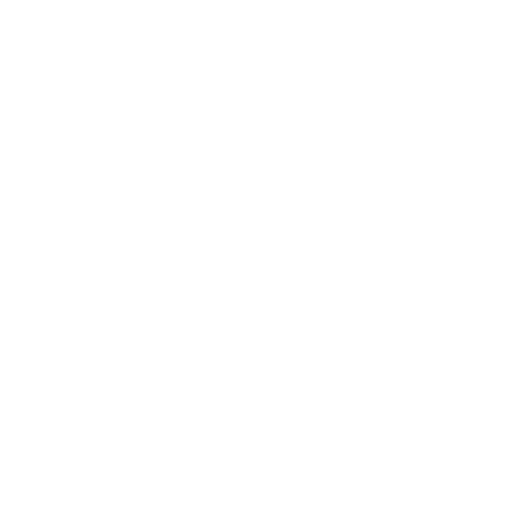
t = 0.00 s
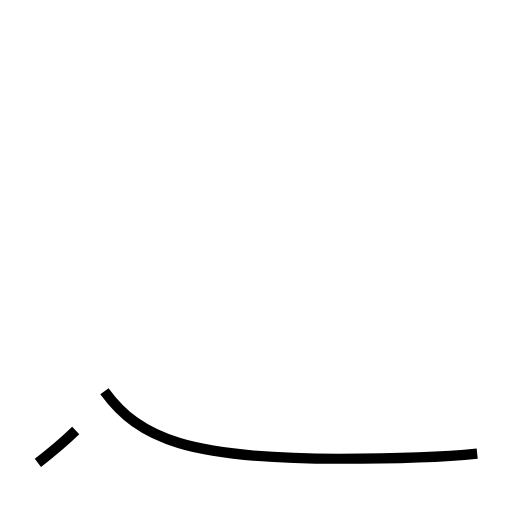
t = 1.30 s
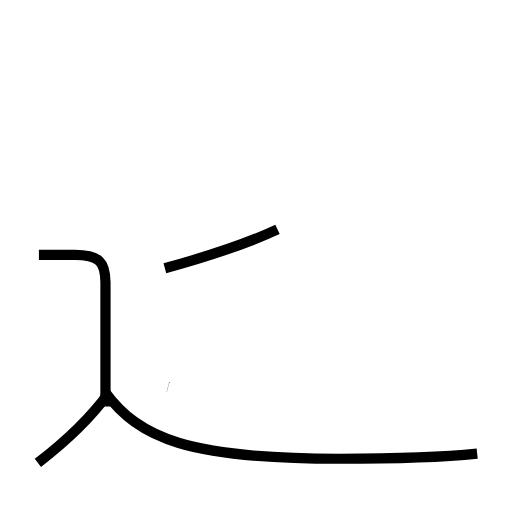
t = 2.40 s
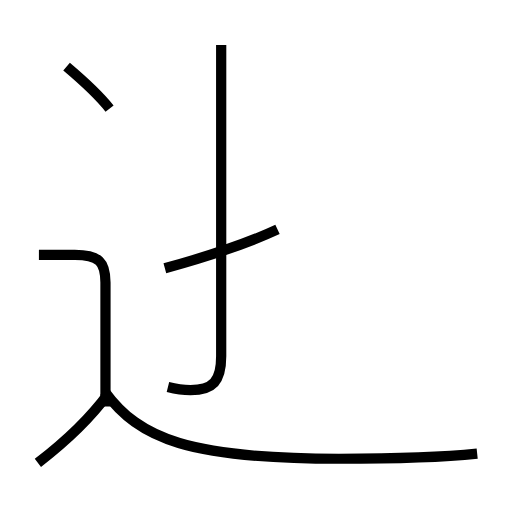
t = 3.71 s
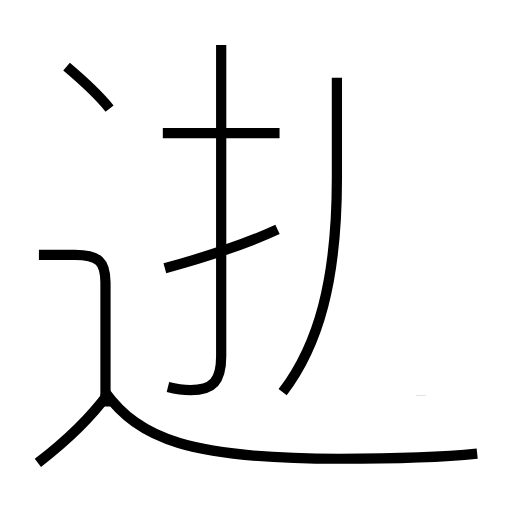
t = 5.01 s
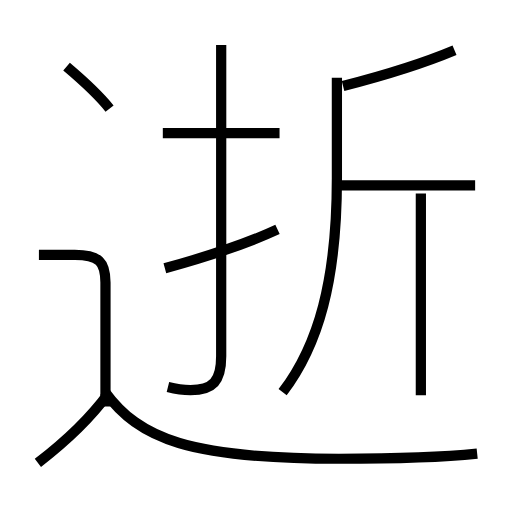
t = 6.34 s

The animated SVG that drew these frames (rendered in a browser with its animation timeline set to each time). Animation: 11 SMIL elements (animate=11); one cycle of 6.34 s.

<?xml version='1.0' encoding='utf-8'?>
<svg viewBox="0.0 -6.0 50.0 50.0" version="1.1" xmlns="http://www.w3.org/2000/svg"><rect x="-1000" y="-1000" width="2000" height="2000" stroke="white" fill="white" /><g style="fill:none;stroke:#000000;stroke-width:1"><path d="M 46.6 0.3 C 42.8 0.7 38.5 0.8 33.1 0.8 C 18.6 0.8 13.6 -1.1 10.2 -5.8 " transform="translate(0.0 38.0)" stroke-dasharray="38.30496859330726" stroke-dashoffset="38.30496859330726"><animate attributeName="stroke-dashoffset" from="38.30496859330726" to="0" dur="1.1491490577992176s" begin="0s; anim_end.end" fill="freeze" id="anim0" /></path><path d="M 3.7 1.2 C 6.3 -0.8 8.7 -3.0 10.6 -5.6 " transform="translate(0.0 38.0)" stroke-dasharray="9.720601297659972" stroke-dashoffset="9.720601297659972"><animate attributeName="stroke-dashoffset" from="9.720601297659972" to="0" dur="0.29161803892979915s" begin="anim0.end" fill="freeze" id="anim1" /></path><path d="M 10.3 -4.3 L 10.3 -16.4 C 10.3 -18.4 9.7 -19.1 7.3 -19.1 L 3.8 -19.1 " transform="translate(0.0 38.0)" stroke-dasharray="20.375854468755833" stroke-dashoffset="20.375854468755833"><animate attributeName="stroke-dashoffset" from="20.375854468755833" to="0" dur="0.6112756340626749s" begin="anim1.end" fill="freeze" id="anim2" /></path><path d="M 16.1 -17.8 C 20.1 -18.9 24.1 -20.2 27.1 -21.6 " transform="translate(0.0 38.0)" stroke-dasharray="11.650410803064952" stroke-dashoffset="11.650410803064952"><animate attributeName="stroke-dashoffset" from="11.650410803064952" to="0" dur="0.34951232409194855s" begin="anim2.end" fill="freeze" id="anim3" /></path><path d="M 16.4 -6.2 C 17.2 -6.0 17.9 -5.9 18.6 -5.9 C 20.8 -5.9 21.6 -6.8 21.6 -9.2 L 21.6 -39.6 " transform="translate(0.0 38.0)" stroke-dasharray="37.83939357478006" stroke-dashoffset="37.83939357478006"><animate attributeName="stroke-dashoffset" from="37.83939357478006" to="0" dur="1.135181807243402s" begin="anim3.end" fill="freeze" id="anim4" /></path><path d="M 10.7 -33.4 C 9.6 -34.8 7.8 -36.4 6.5 -37.5 " transform="translate(0.0 38.0)" stroke-dasharray="5.878288610787124" stroke-dashoffset="5.878288610787124"><animate attributeName="stroke-dashoffset" from="5.878288610787124" to="0" dur="0.17634865832361374s" begin="anim4.end" fill="freeze" id="anim5" /></path><path d="M 27.6 -5.7 C 31.1 -10.3 32.9 -16.6 32.9 -26.6 L 32.9 -36.4 " transform="translate(0.0 38.0)" stroke-dasharray="31.752707948088524" stroke-dashoffset="31.752707948088524"><animate attributeName="stroke-dashoffset" from="31.752707948088524" to="0" dur="0.9525812384426557s" begin="anim5.end" fill="freeze" id="anim6" /></path><path d="M 27.3 -31.0 L 15.9 -31.0 " transform="translate(0.0 38.0)" stroke-dasharray="11.4" stroke-dashoffset="11.4"><animate attributeName="stroke-dashoffset" from="11.4" to="0" dur="0.34199999999999997s" begin="anim6.end" fill="freeze" id="anim7" /></path><path d="M 41.1 -5.4 L 41.1 -25.1 " transform="translate(0.0 38.0)" stroke-dasharray="19.700000000000003" stroke-dashoffset="19.700000000000003"><animate attributeName="stroke-dashoffset" from="19.700000000000003" to="0" dur="0.5910000000000001s" begin="anim7.end" fill="freeze" id="anim8" /></path><path d="M 46.4 -25.9 L 33.1 -25.9 " transform="translate(0.0 38.0)" stroke-dasharray="13.299999999999997" stroke-dashoffset="13.299999999999997"><animate attributeName="stroke-dashoffset" from="13.299999999999997" to="0" dur="0.3989999999999999s" begin="anim8.end" fill="freeze" id="anim9" /></path><path d="M 33.5 -35.6 C 37.0 -36.5 40.6 -37.5 44.4 -39.1" transform="translate(0.0 38.0)" stroke-dasharray="11.459224621654771" stroke-dashoffset="11.459224621654771"><animate attributeName="stroke-dashoffset" from="11.459224621654771" to="0" dur="0.34377673864964314s" begin="anim9.end" fill="freeze" id="anim_end" /></path></g></svg>
